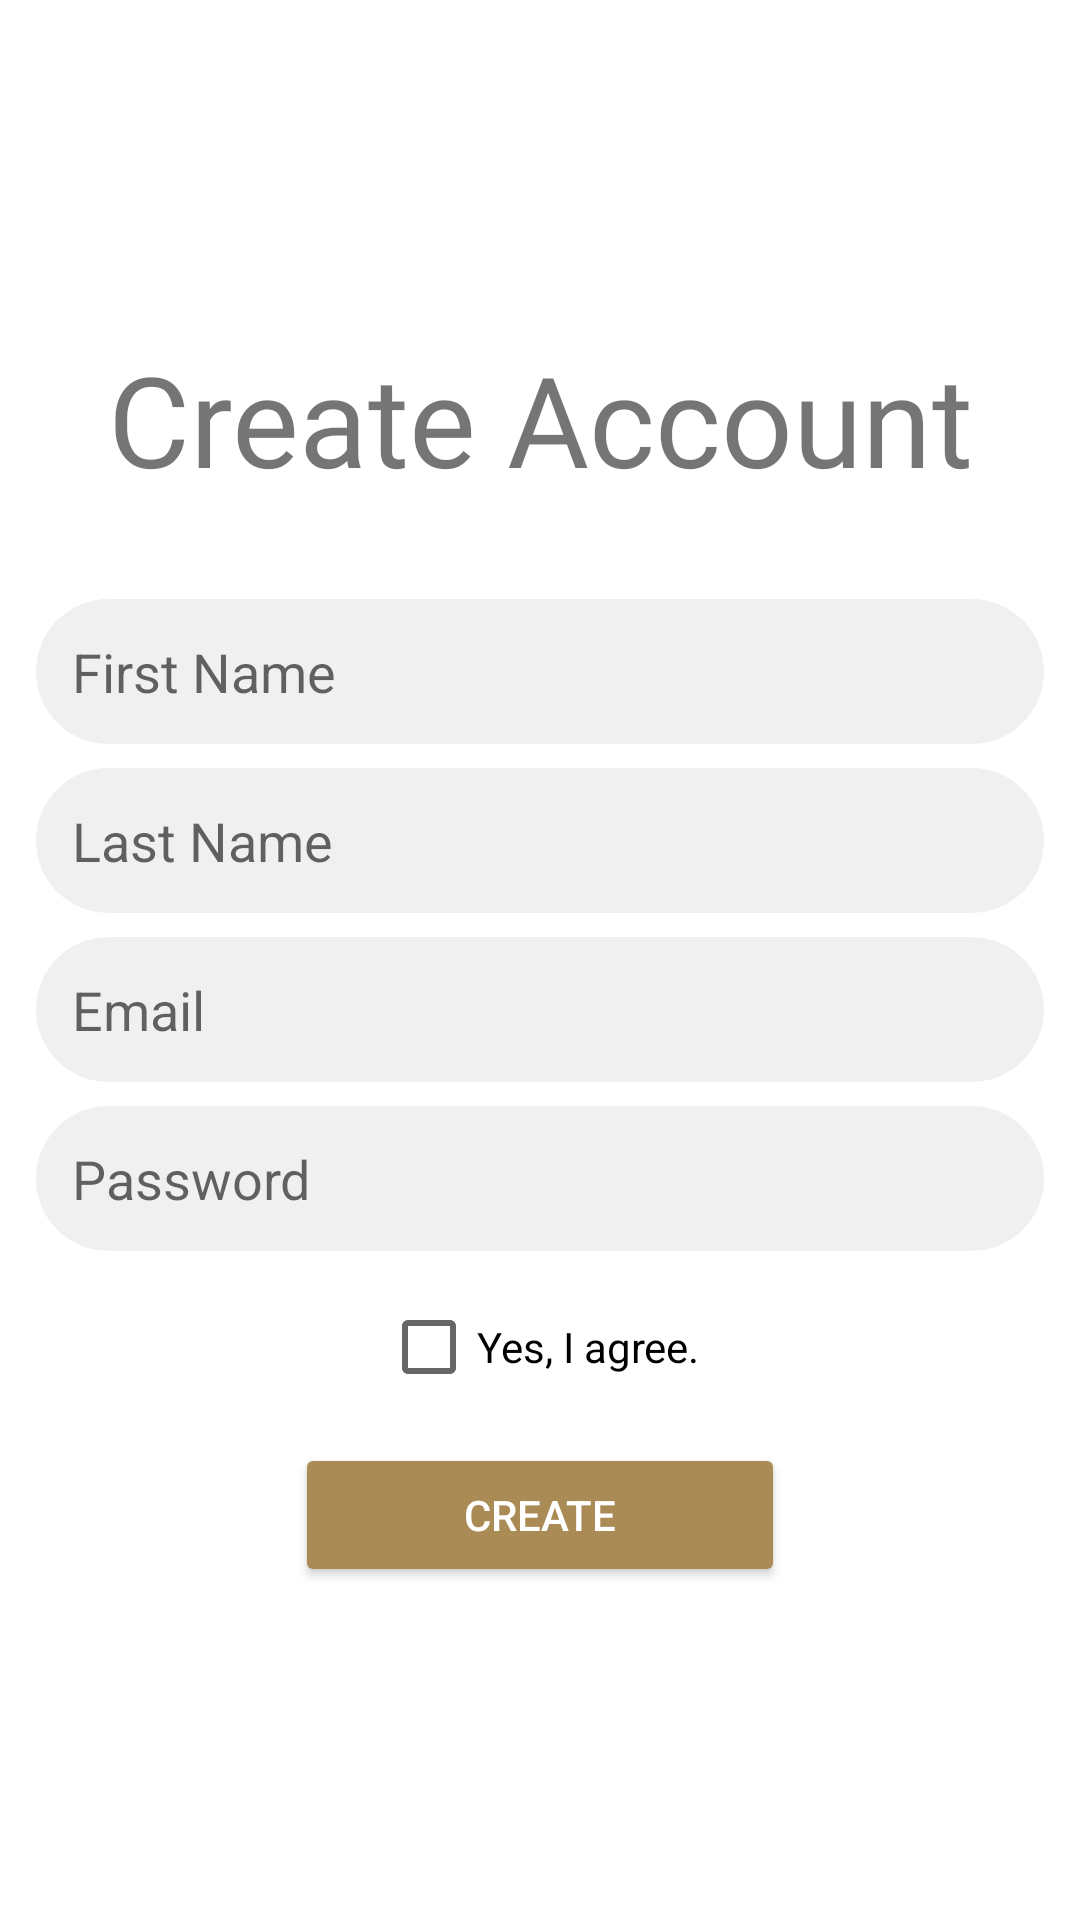

Here is an Android app screen rendered from its layout file. Give the layout XML and the strings, colors and styles it references.
<!-- AndroidManifest.xml: application theme Theme.EfficenZ -->
<!-- res/layout/activity_sign_up.xml -->
<?xml version="1.0" encoding="utf-8"?>
<androidx.constraintlayout.widget.ConstraintLayout xmlns:android="http://schemas.android.com/apk/res/android"
    xmlns:app="http://schemas.android.com/apk/res-auto"
    xmlns:tools="http://schemas.android.com/tools"
    android:layout_width="match_parent"
    android:layout_height="match_parent"
    tools:context=".SignUpActivity">

    <TextView
        android:id="@+id/textView5"
        android:layout_width="wrap_content"
        android:layout_height="wrap_content"
        android:layout_marginBottom="16dp"
        android:fontFamily="@font/poppinsmedium"
        android:text="Create Account"
        android:textSize="42dp"
        app:layout_constraintBottom_toTopOf="@+id/scrollView2"
        app:layout_constraintEnd_toEndOf="parent"
        app:layout_constraintHorizontal_bias="0.5"
        app:layout_constraintStart_toStartOf="parent"
        app:layout_constraintTop_toTopOf="parent"
        app:layout_constraintVertical_chainStyle="packed" />

    <ScrollView
        android:id="@+id/scrollView2"
        android:layout_width="match_parent"
        android:layout_height="wrap_content"
        app:layout_constraintBottom_toBottomOf="parent"
        app:layout_constraintEnd_toEndOf="parent"
        app:layout_constraintHorizontal_bias="0.5"
        app:layout_constraintStart_toStartOf="parent"
        app:layout_constraintTop_toBottomOf="@+id/textView5"
        app:layout_constraintVertical_bias="0.0">

        <androidx.constraintlayout.widget.ConstraintLayout
            android:layout_width="match_parent"
            android:layout_height="match_parent">

            <EditText
                android:id="@+id/firstName"
                style="@style/roundedCorner_inputText"
                android:layout_width="wrap_content"
                android:layout_height="wrap_content"
                android:layout_marginTop="16dp"
                android:ems="16"
                android:hint="First Name"
                android:inputType="text"
                app:layout_constraintEnd_toEndOf="parent"
                app:layout_constraintStart_toStartOf="parent"
                app:layout_constraintTop_toTopOf="parent" />

            <EditText
                android:id="@+id/lastName"
                style="@style/roundedCorner_inputText"
                android:layout_width="wrap_content"
                android:layout_height="wrap_content"
                android:layout_marginTop="8dp"
                android:ems="16"
                android:hint="Last Name"
                android:inputType="text"
                app:layout_constraintEnd_toEndOf="parent"
                app:layout_constraintStart_toStartOf="parent"
                app:layout_constraintTop_toBottomOf="@+id/firstName" />

            <EditText
                android:id="@+id/editTextTextEmailAddress"
                style="@style/roundedCorner_inputText"
                android:layout_width="wrap_content"
                android:layout_height="wrap_content"
                android:layout_marginTop="8dp"
                android:ems="16"
                android:hint="Email"
                android:inputType="textEmailAddress"
                app:layout_constraintEnd_toEndOf="parent"
                app:layout_constraintStart_toStartOf="parent"
                app:layout_constraintTop_toBottomOf="@+id/lastName" />

            <EditText
                android:id="@+id/editTextTextPassword"
                style="@style/roundedCorner_inputText"
                android:layout_width="wrap_content"
                android:layout_height="wrap_content"
                android:layout_marginTop="8dp"
                android:ems="16"
                android:hint="Password"
                android:inputType="textPassword"
                app:layout_constraintEnd_toEndOf="parent"
                app:layout_constraintStart_toStartOf="parent"
                app:layout_constraintTop_toBottomOf="@+id/editTextTextEmailAddress" />

            <CheckBox
                android:id="@+id/agreeCheckBox"
                android:layout_width="wrap_content"
                android:layout_height="wrap_content"
                android:layout_marginTop="8dp"
                android:text="Yes, I agree."
                app:layout_constraintEnd_toEndOf="parent"
                app:layout_constraintStart_toStartOf="parent"
                app:layout_constraintTop_toBottomOf="@+id/editTextTextPassword" />

            <Button
                android:id="@+id/signup_btn"
                style="@style/button_yellow"
                android:layout_width="wrap_content"
                android:layout_height="wrap_content"
                android:layout_marginTop="8dp"
                android:ems="10"
                android:text="Create"
                app:layout_constraintEnd_toEndOf="parent"
                app:layout_constraintStart_toStartOf="parent"
                app:layout_constraintTop_toBottomOf="@+id/agreeCheckBox" />

        </androidx.constraintlayout.widget.ConstraintLayout>


    </ScrollView>


</androidx.constraintlayout.widget.ConstraintLayout>
<!-- resources referenced by this layout -->
<resources>
  <style name="button_yellow">
          <item name="android:backgroundTint">@color/secondary_color_light</item>
          <item name="android:textColor">@color/white</item>
          <item name="cornerRadius">50dp</item>
  
      </style>
  <style name="roundedCorner_inputText">
          <item name="android:background">@drawable/rounded_corner_input_text</item>
      </style>
  <style name="Theme.EfficenZ" parent="Theme.MaterialComponents.DayNight.NoActionBar">
          
          <item name="colorPrimary">@color/primary_color</item>
          <item name="colorPrimaryVariant">@color/primary_color</item>
          <item name="colorOnPrimary">@color/white</item>
          
          <item name="colorSecondary">@color/secondary_color</item>
          <item name="colorSecondaryVariant">@color/secondary_color</item>
          <item name="colorOnSecondary">@color/black</item>
          
          <item name="colorTertiary">@color/tertiary_color</item>
          
          <item name="android:statusBarColor">@color/white</item>
          <item name="android:windowLightStatusBar">true</item>
          
          <item name="android:windowBackground">@color/bg_color</item>
      </style>
  <color name="secondary_color_light">#AA8B56</color>
  <color name="white">#FFFFFFFF</color>
  <!-- drawable rounded_corner_input_text (drawable) -->
  <?xml version="1.0" encoding="utf-8"?>
  <shape xmlns:android="http://schemas.android.com/apk/res/android"
      android:shape="rectangle">
      <corners android:radius="100dp" />
      <solid android:color="@color/light_grey"/>
  
      <padding android:bottom="12dp"
          android:top="12dp"
          android:left="12dp"
          android:right="12dp"/>
  </shape>
  <color name="primary_color">#4f6b4e</color>
  <color name="secondary_color">#988057</color>
  <color name="black">#FF000000</color>
  <color name="tertiary_color">#EFEFE2</color>
  <color name="bg_color">#FFFFFF</color>
  <color name="light_grey">#F0F0F0</color>
</resources>
